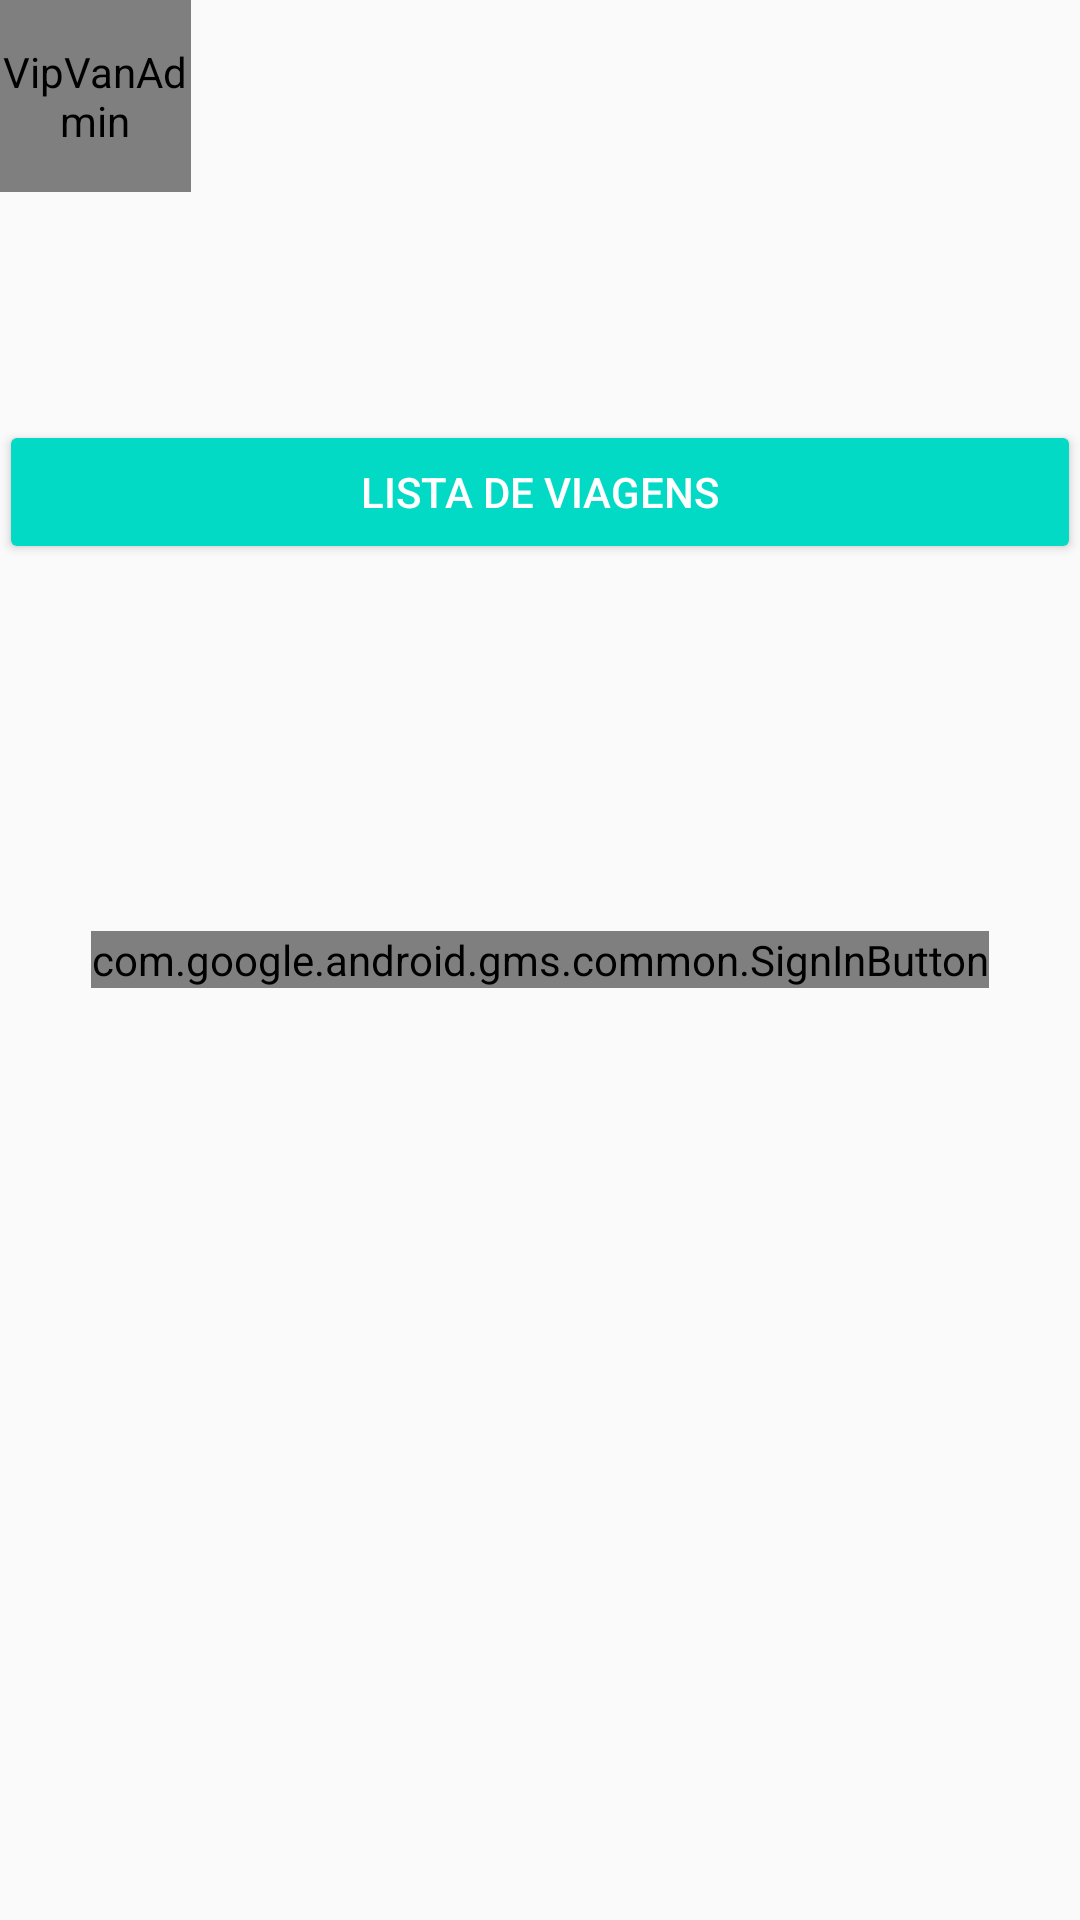

Layout XML and referenced resources for this Android screen:
<!-- AndroidManifest.xml: application theme AppTheme -->
<!-- res/layout/activity_google_sign_in.xml -->
<?xml version="1.0" encoding="utf-8"?>
<RelativeLayout
    style="@style/CustomRelativeLayout"
    xmlns:android="http://schemas.android.com/apk/res/android"
    xmlns:tools="http://schemas.android.com/tools">

    <de.hdodenhof.circleimageview.CircleImageView
        android:layout_width="64dp"
        android:layout_height="64dp"
        android:id="@+id/logo"
        android:contentDescription="@string/app_name"/>

    <TextView
        android:id="@+id/profile"
        style="@style/CustomStatusTextView"
        android:layout_below="@id/logo"
        tools:text="@string/app_name"/>

    <LinearLayout
        android:layout_width="match_parent"
        android:layout_height="wrap_content"
        android:layout_marginTop="140dp"
        android:orientation="horizontal">

        <Button
            android:id="@+id/bt_todasviagens"
            style="?android:attr/button"
            android:layout_width="0dp"
            android:layout_height="wrap_content"
            android:layout_weight="1"
            android:text="Lista de Viagens"
            android:theme="@style/ThemeOverlay.MyDarkButton"/>

    </LinearLayout>

    <com.google.android.gms.common.SignInButton
        android:id="@+id/sign_in_button"
        android:layout_width="wrap_content"
        android:layout_height="wrap_content"
        android:layout_centerInParent="true"
        android:visibility="visible"
        tools:visibility="gone"/>

    <LinearLayout
        android:id="@+id/sign_out_and_disconnect"
        android:layout_width="match_parent"
        android:layout_height="match_parent"
        android:layout_below="@id/profile"
        android:orientation="horizontal"
        android:visibility="gone"
        tools:visibility="visible">

        <Button
            android:id="@+id/sign_out_button"
            style="?android:attr/button"
            android:layout_width="0dp"
            android:layout_height="wrap_content"
            android:layout_weight="1"
            android:layout_gravity="bottom"
            android:text="@string/sign_out"
            android:theme="@style/ThemeOverlay.MyDarkButton"/>

        <Button
            android:id="@+id/disconnect_button"
            style="?android:attr/button"
            android:layout_width="0dp"
            android:layout_height="wrap_content"
            android:layout_weight="1"
            android:layout_gravity="bottom"
            android:text="@string/disconnect"
            android:theme="@style/ThemeOverlay.MyDarkButton"/>

    </LinearLayout>

</RelativeLayout>
<!-- resources referenced by this layout -->
<resources>
  <string name="app_name">VipVanAdmin</string>
  <string name="disconnect">Disconnect</string>
  <string name="sign_out">Sign Out</string>
  <style name="CustomRelativeLayout">
          <item name="android:layout_width">match_parent</item>
          <item name="android:layout_height">match_parent</item>
          <item name="android:paddingBottom">@dimen/activity_vertical_margin</item>
          <item name="android:paddingTop">@dimen/activity_vertical_margin</item>
          <item name="android:paddingLeft">@dimen/activity_horizontal_margin</item>
          <item name="android:paddingRight">@dimen/activity_horizontal_margin</item>
      </style>
  <style name="CustomStatusTextView">
          <item name="android:layout_width">match_parent</item>
          <item name="android:layout_height">wrap_content</item>
          <item name="android:paddingBottom">@dimen/activity_vertical_margin</item>
          <item name="android:paddingTop">@dimen/activity_vertical_margin</item>
      </style>
  <style name="ThemeOverlay.MyDarkButton" parent="Base.ThemeOverlay.AppCompat.Dark">
          <item name="colorButtonNormal">@color/colorAccent</item>
          <item name="android:textColor">@android:color/white</item>
      </style>
  <style name="AppTheme" parent="Base.Theme.AppCompat.Light.DarkActionBar">
          <item name="colorPrimary">@color/colorPrimary</item>
          <item name="colorPrimaryDark">@color/colorPrimaryDark</item>
          <item name="colorAccent">@color/colorAccent</item>
      </style>
  <!-- not gathered from this repository: default colours our renderer supplied (Android Studio template values) -->
  <color name="colorPrimary">#FF6200EE</color>
  <color name="colorPrimaryDark">#FF3700B3</color>
  <color name="colorAccent">#FF03DAC5</color>
</resources>
